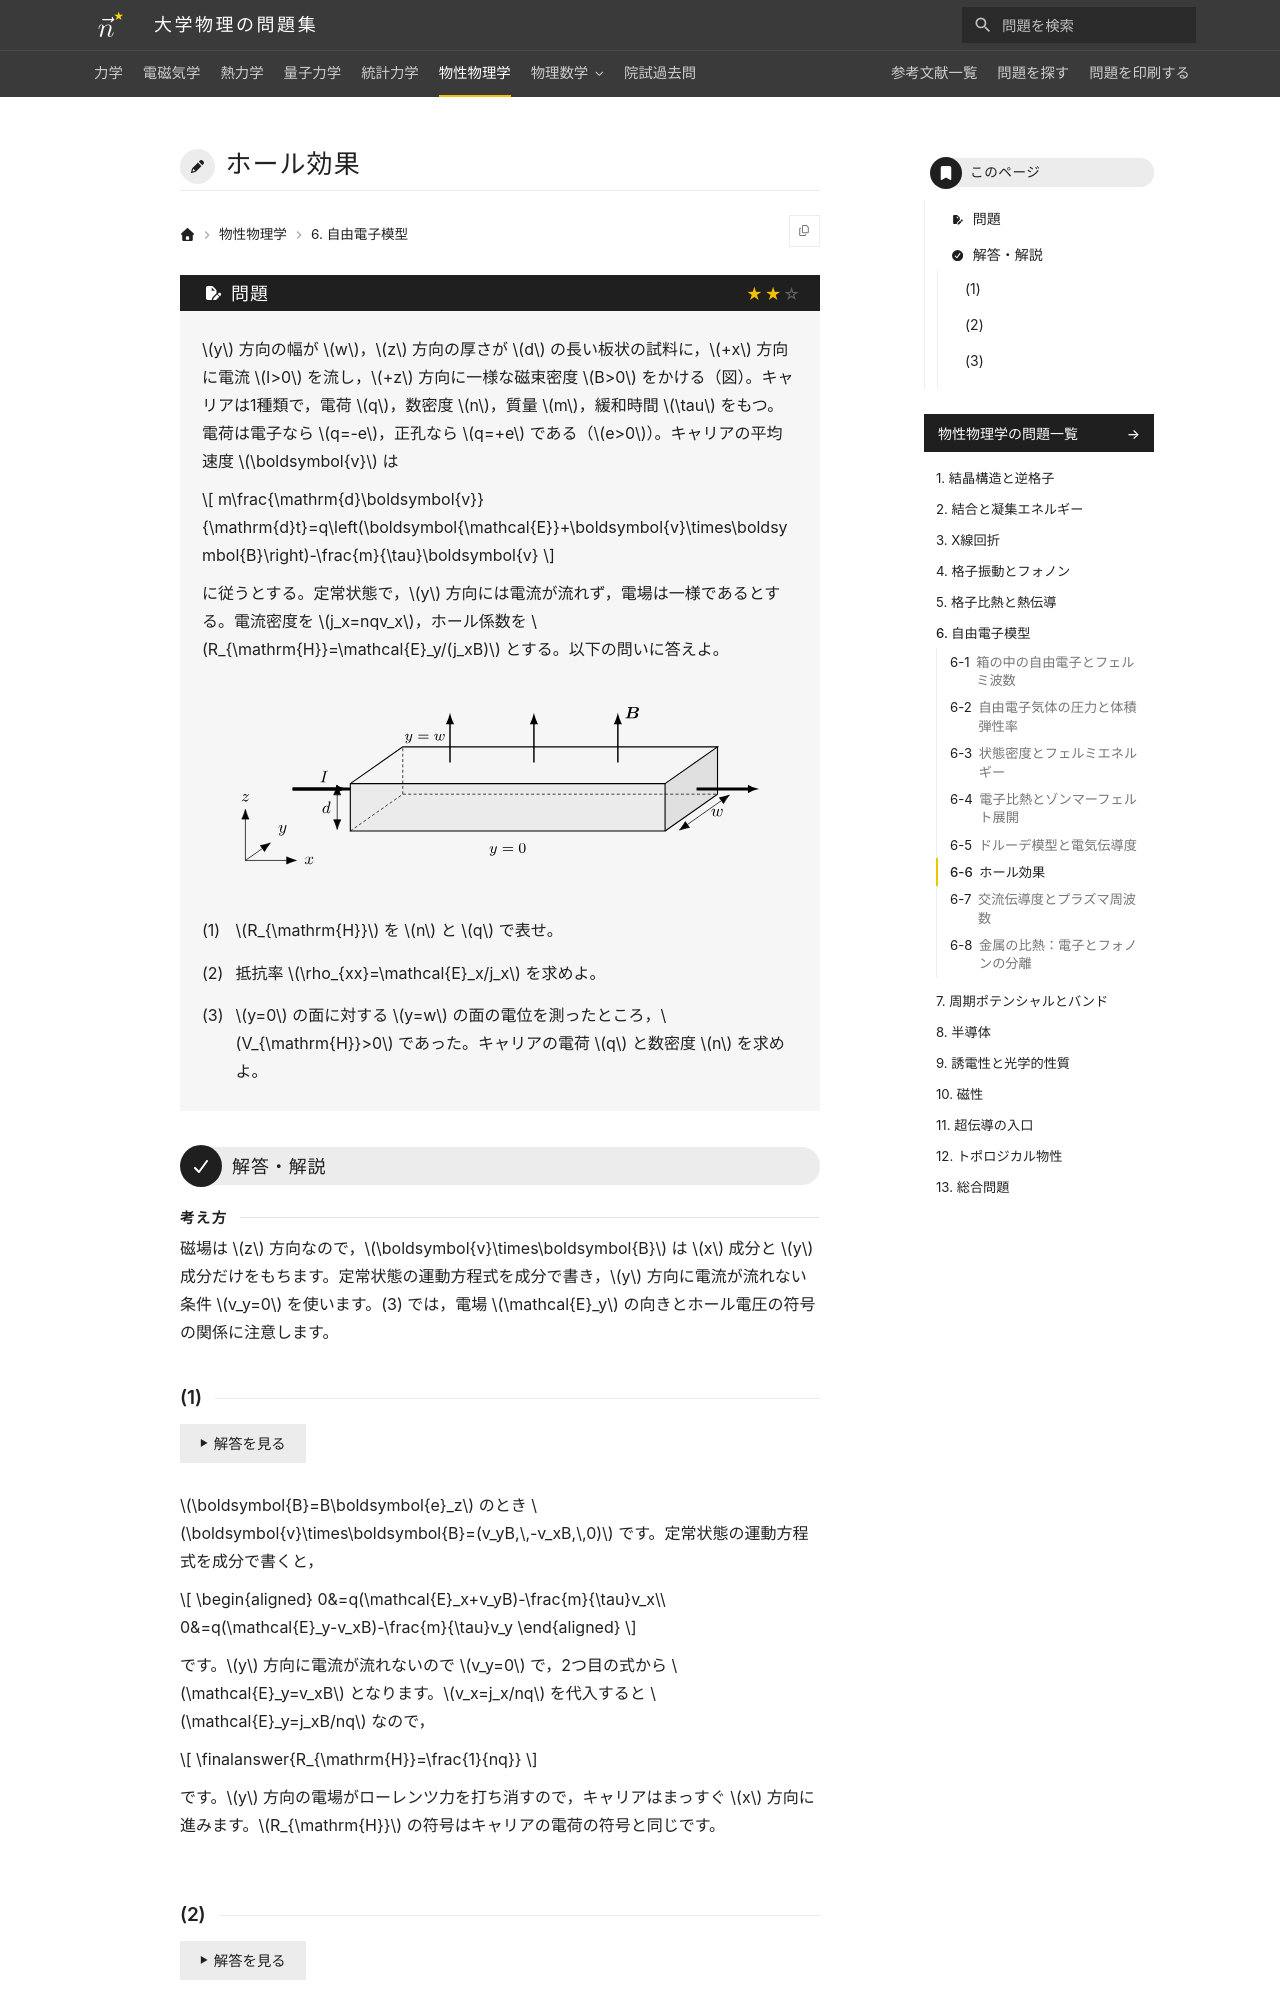

repository: Nanana-2/physics-site · page: 06solid_state/06/06_050/index.html · generator: mkdocs

---
tags:
  - 標準
---

# ホール効果

## 問題
$y$ 方向の幅が $w$，$z$ 方向の厚さが $d$ の長い板状の試料に，$+x$ 方向に電流 $I>0$ を流し，$+z$ 方向に一様な磁束密度 $B>0$ をかける（図）。キャリアは1種類で，電荷 $q$，数密度 $n$，質量 $m$，緩和時間 $\tau$ をもつ。電荷は電子なら $q=-e$，正孔なら $q=+e$ である（$e>0$）。キャリアの平均速度 $\boldsymbol{v}$ は

$$
m\frac{\mathrm{d}\boldsymbol{v}}{\mathrm{d}t}=q\left(\boldsymbol{\mathcal{E}}+\boldsymbol{v}\times\boldsymbol{B}\right)-\frac{m}{\tau}\boldsymbol{v}
$$

に従うとする。定常状態で，$y$ 方向には電流が流れず，電場は一様であるとする。電流密度を $j_x=nqv_x$，ホール係数を $R_{\mathrm{H}}=\mathcal{E}_y/(j_xB)$ とする。以下の問いに答えよ。

<figure class="problem-figure" markdown>
![問題の図](../../assets/figures/solid-state/06_050-p-light.svg#only-light)
![問題の図](../../assets/figures/solid-state/06_050-p-dark.svg#only-dark)
</figure>

(1) $R_{\mathrm{H}}$ を $n$ と $q$ で表せ。

(2) 抵抗率 $\rho_{xx}=\mathcal{E}_x/j_x$ を求めよ。

(3) $y=0$ の面に対する $y=w$ の面の電位を測ったところ，$V_{\mathrm{H}}>0$ であった。キャリアの電荷 $q$ と数密度 $n$ を求めよ。

---

## 解答・解説

<div class="approach" markdown>
磁場は $z$ 方向なので，$\boldsymbol{v}\times\boldsymbol{B}$ は $x$ 成分と $y$ 成分だけをもちます。定常状態の運動方程式を成分で書き，$y$ 方向に電流が流れない条件 $v_y=0$ を使います。(3) では，電場 $\mathcal{E}_y$ の向きとホール電圧の符号の関係に注意します。
</div>
